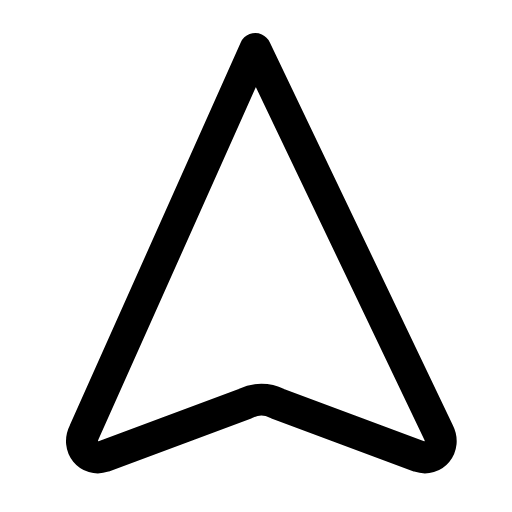
t = 0.00 s
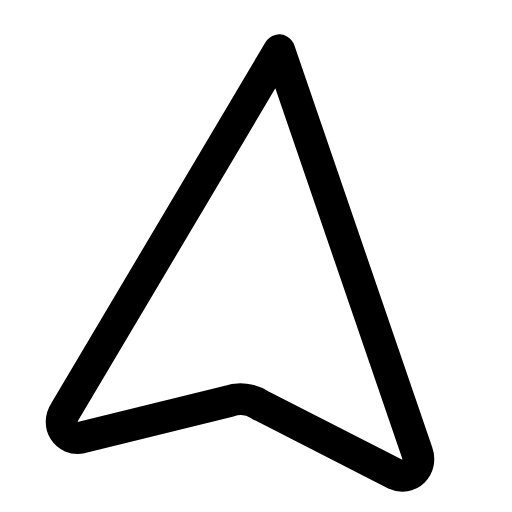
t = 0.29 s
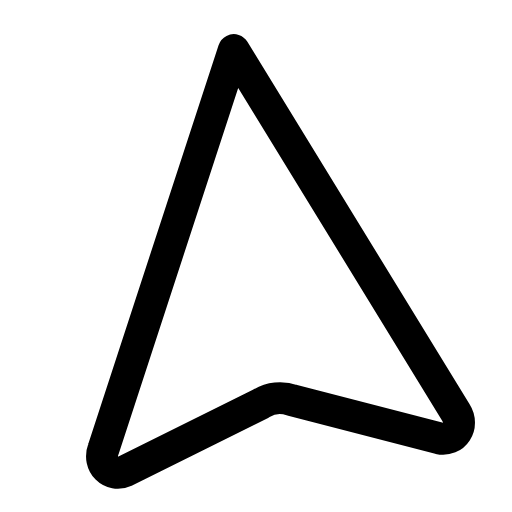
t = 0.60 s
t = 0.88 s: frame unchanged from t = 0.00 s, image omitted
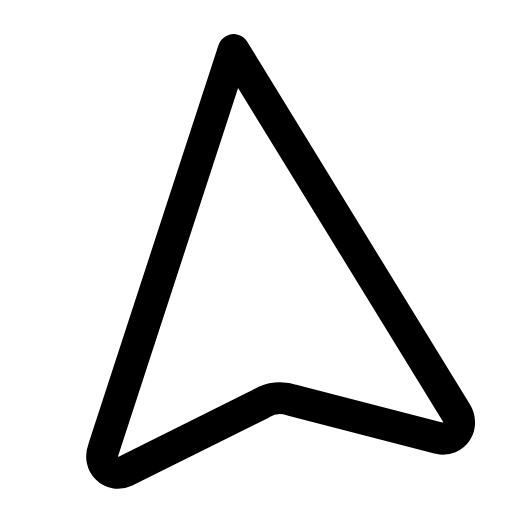
t = 1.19 s
t = 1.50 s: frame unchanged from t = 0.00 s, image omitted

The animated SVG that drew these frames (rendered in a browser with its animation timeline set to each time). Animation: 1 SMIL element (animateTransform=1); one cycle of 1.80 s, repeats indefinitely.

<svg xmlns="http://www.w3.org/2000/svg" width="24" height="24" viewBox="0 0 24 24" fill="none"><g transform="translate(-1.592 -1.544) scale(1.13)"><g><animateTransform attributeName="transform" type="rotate" values="0 12 12;0 12 12;8 12 12;-6 12 12;0 12 12;0 12 12;-6 12 12;8 12 12;0 12 12;0 12 12;0 12 12" keyTimes="0;0.135;0.2475;0.36;0.45;0.6;0.66;0.735;0.81;0.9;1" dur="1.8s" repeatCount="indefinite" calcMode="spline" keySplines="0.16 1 0.3 1;0.16 1 0.3 1;0.16 1 0.3 1;0.16 1 0.3 1;0.16 1 0.3 1;0.16 1 0.3 1;0.16 1 0.3 1;0.16 1 0.3 1;0.16 1 0.3 1;0.16 1 0.3 1"/><path stroke="currentColor" stroke-width="1.327" stroke-linecap="round" stroke-linejoin="round" fill="none" d="M12 3.4L19.6 19.3C19.9 19.9 19.4 20.5 18.8 20.3L12.9 18.1C12.5 17.9 12 17.9 11.6 18.1L5.7 20.3C5.1 20.5 4.6 19.9 4.9 19.3L12 3.4Z"></path></g></g></svg>
